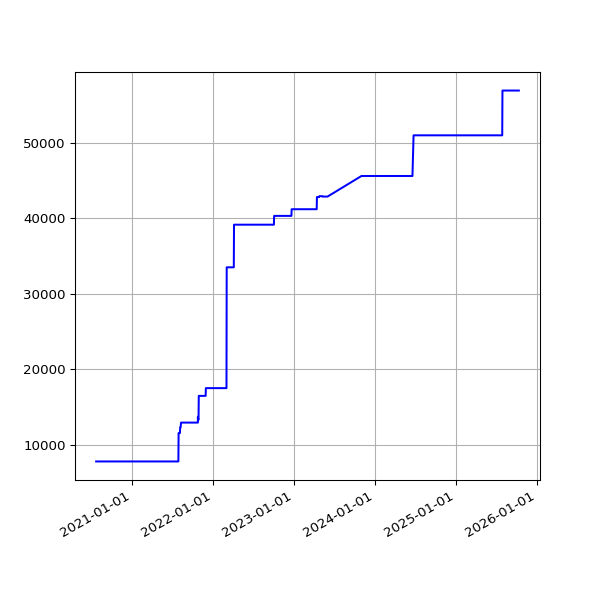

Source data for this figure (header and first rows):
date, value
2020-07-23 19:27:51 +0100, 7781
2020-07-24 19:25:43 +0100, 7781
2020-07-25 19:21:55 +0100, 7781
2020-07-26 19:18:27 +0100, 7781
2020-07-27 19:35:13 +0100, 7781
2020-07-28 20:35:34 +0100, 7781
2020-07-29 19:25:42 +0100, 7781
2020-07-30 19:28:48 +0100, 7781
2020-07-31 19:25:30 +0100, 7781
2020-08-02 19:30:26 +0100, 7781
2020-08-03 19:31:35 +0100, 7781
2020-08-04 19:26:21 +0100, 7781
2020-08-05 19:24:13 +0100, 7781
2020-08-06 19:24:27 +0100, 7781
2020-08-07 19:26:28 +0100, 7781
2020-08-08 19:23:40 +0100, 7781
2020-08-09 19:22:58 +0100, 7781
2020-08-10 19:22:43 +0100, 7781
2020-08-11 19:26:14 +0100, 7781
2020-08-12 19:31:23 +0100, 7781
2020-08-13 19:29:57 +0100, 7781
2020-08-14 19:47:20 +0100, 7781
2020-08-15 19:35:11 +0100, 7781
2020-08-16 19:23:27 +0100, 7781
2020-08-17 19:50:53 +0100, 7781
2020-08-18 19:21:06 +0100, 7781
2020-08-19 19:22:36 +0100, 7781
2020-08-20 19:25:06 +0100, 7781
2020-08-21 19:37:32 +0100, 7781
2020-08-22 19:23:49 +0100, 7781
2020-08-23 19:27:35 +0100, 7781
2020-08-24 19:31:22 +0100, 7781
2020-08-25 20:08:02 +0100, 7781
2020-08-26 19:23:13 +0100, 7781
2020-08-27 19:30:38 +0100, 7781
2020-08-28 19:36:11 +0100, 7781
2020-08-29 19:28:05 +0100, 7781
2020-08-30 19:30:30 +0100, 7781
2020-08-31 19:26:19 +0100, 7781
2020-09-01 19:30:23 +0100, 7781
2020-09-02 19:29:13 +0100, 7781
2020-09-03 19:23:52 +0100, 7781
2020-09-04 19:25:11 +0100, 7781
2020-09-05 19:22:10 +0100, 7781
2020-09-06 19:17:13 +0100, 7781
2020-09-07 19:20:48 +0100, 7781
2020-09-08 19:15:16 +0100, 7781
2020-09-09 19:18:45 +0100, 7781
2020-09-10 19:21:06 +0100, 7781
2020-09-11 19:13:48 +0100, 7781
2020-09-12 19:16:21 +0100, 7781
2020-09-13 19:16:55 +0100, 7781
2020-09-14 19:12:48 +0100, 7781
2020-09-15 19:10:38 +0100, 7781
2020-09-16 19:14:39 +0100, 7781
2020-09-17 19:26:59 +0100, 7781
2020-09-18 19:10:16 +0100, 7781
2020-09-19 19:24:05 +0100, 7781
2020-09-20 20:06:13 +0100, 7781
2020-09-21 19:12:35 +0100, 7781
... 1,365 more rows
